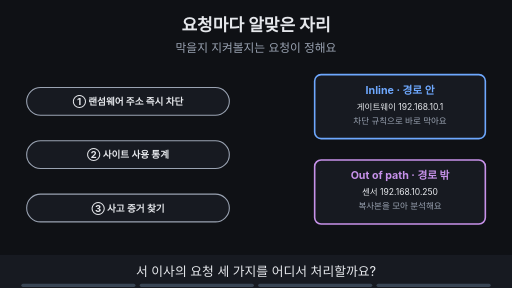
t = 0.00 s
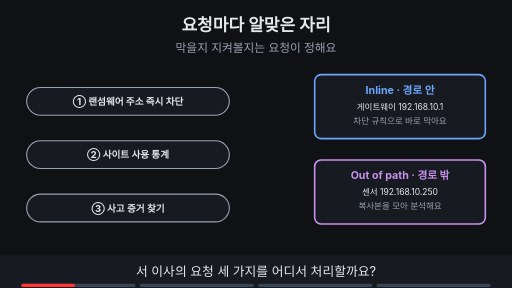
t = 1.88 s
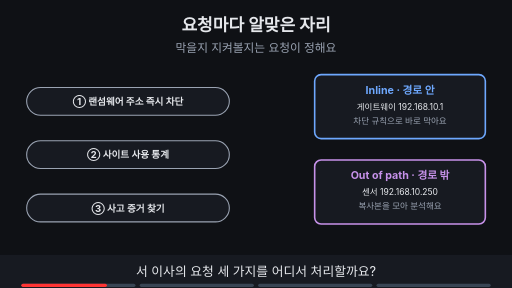
t = 3.00 s
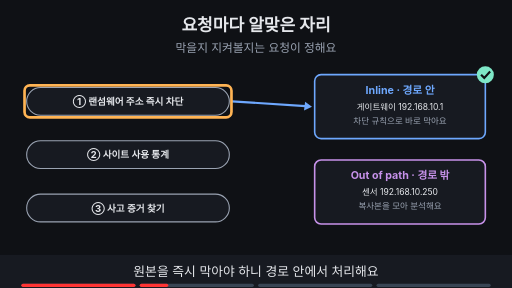
t = 5.00 s
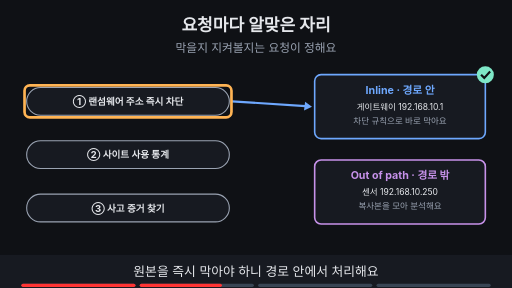
t = 6.88 s
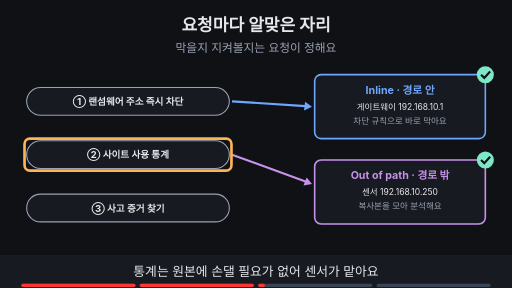
t = 8.24 s

The animated SVG that drew these frames (rendered in a browser with its animation timeline set to each time). Animation: 14 SMIL elements (animate=14); frames cover the first 8.24 s, repeats indefinitely.

<svg xmlns="http://www.w3.org/2000/svg" viewBox="0 0 960 540" width="960" height="540" font-family="-apple-system,'Apple SD Gothic Neo','Segoe UI',sans-serif">
<title>요청마다 알맞은 자리</title>
<rect width="960" height="540" fill="#0f1115"/>
<text x="480" y="58" text-anchor="middle" font-size="32" font-weight="700" fill="#e6e8ec">요청마다 알맞은 자리</text>
<text x="480" y="98" text-anchor="middle" font-size="22" fill="#9aa3b2">막을지 지켜볼지는 요청이 정해요</text>
<rect x="590" y="140" width="320" height="120" rx="12" fill="#171a21" stroke="#6ea8fe" stroke-width="3"/><text x="750" y="176" text-anchor="middle" font-size="20" font-weight="700" fill="#6ea8fe">Inline · 경로 안</text><text x="750" y="206" text-anchor="middle" font-size="16" fill="#e6e8ec">게이트웨이 192.168.10.1</text><text x="750" y="232" text-anchor="middle" font-size="16" fill="#9aa3b2">차단 규칙으로 바로 막아요</text><rect x="590" y="300" width="320" height="120" rx="12" fill="#171a21" stroke="#c792ea" stroke-width="3"/><text x="750" y="336" text-anchor="middle" font-size="20" font-weight="700" fill="#c792ea">Out of path · 경로 밖</text><text x="750" y="366" text-anchor="middle" font-size="16" fill="#e6e8ec">센서 192.168.10.250</text><text x="750" y="392" text-anchor="middle" font-size="16" fill="#9aa3b2">복사본을 모아 분석해요</text><rect x="50" y="164.0" width="380" height="52" rx="26" fill="#171a21" stroke="#9aa3b2" stroke-width="2"/><text x="240.0" y="197" text-anchor="middle" font-size="18" font-weight="700" fill="#e6e8ec">① 랜섬웨어 주소 즉시 차단</text><rect x="50" y="264.0" width="380" height="52" rx="26" fill="#171a21" stroke="#9aa3b2" stroke-width="2"/><text x="240.0" y="297" text-anchor="middle" font-size="18" font-weight="700" fill="#e6e8ec">② 사이트 사용 통계</text><rect x="50" y="364.0" width="380" height="52" rx="26" fill="#171a21" stroke="#9aa3b2" stroke-width="2"/><text x="240.0" y="397" text-anchor="middle" font-size="18" font-weight="700" fill="#e6e8ec">③ 사고 증거 찾기</text><g opacity="0"><animate attributeName="opacity" values="0;0;1;1" keyTimes="0;0.250;0.265;1" dur="16s" repeatCount="indefinite"/><line x1="435" y1="190" x2="573" y2="199" stroke="#6ea8fe" stroke-width="4"/><polygon points="585,200 570,207 572,191" fill="#6ea8fe"/><circle cx="910" cy="140" r="16" fill="#7ee7c7"/><path d="M902 140 l6 6 l11 -12" fill="none" stroke="#0f1115" stroke-width="4"/></g><g opacity="0"><animate attributeName="opacity" values="0;0;1;1;0;0" keyTimes="0;0.250;0.265;0.485;0.500;1" dur="16s" repeatCount="indefinite"/><rect x="46" y="160" width="388" height="60" rx="10" fill="none" stroke="#ffb454" stroke-width="5"/></g><g opacity="0"><animate attributeName="opacity" values="0;0;1;1" keyTimes="0;0.500;0.515;1" dur="16s" repeatCount="indefinite"/><line x1="435" y1="290" x2="574" y2="341" stroke="#c792ea" stroke-width="4"/><polygon points="585,345 569,348 575,333" fill="#c792ea"/><circle cx="910" cy="300" r="16" fill="#7ee7c7"/><path d="M902 300 l6 6 l11 -12" fill="none" stroke="#0f1115" stroke-width="4"/></g><g opacity="0"><animate attributeName="opacity" values="0;0;1;1;0;0" keyTimes="0;0.500;0.515;0.735;0.750;1" dur="16s" repeatCount="indefinite"/><rect x="46" y="260" width="388" height="60" rx="10" fill="none" stroke="#ffb454" stroke-width="5"/></g><g opacity="0"><animate attributeName="opacity" values="0;0;1;1" keyTimes="0;0.750;0.765;1" dur="16s" repeatCount="indefinite"/><line x1="435" y1="390" x2="573" y2="385" stroke="#c792ea" stroke-width="4"/><polygon points="585,385 571,393 571,377" fill="#c792ea"/><rect x="620" y="434" width="260" height="33" rx="16" fill="#0f1115" stroke="#c792ea" stroke-width="2"/><text x="750" y="456.12" text-anchor="middle" font-size="17" font-weight="700" fill="#c792ea">누락이 없게 여유를 둬요</text></g><g opacity="0"><animate attributeName="opacity" values="0;0;1;1" keyTimes="0;0.750;0.765;1" dur="16s" repeatCount="indefinite"/><rect x="46" y="360" width="388" height="60" rx="10" fill="none" stroke="#ffb454" stroke-width="5"/></g>
<rect x="0" y="478" width="960" height="62" fill="#171a21"/>
<g opacity="1"><animate attributeName="opacity" values="1;1;0;0" keyTimes="0;0.235;0.250;1" dur="16s" repeatCount="indefinite"/><text x="480" y="518" text-anchor="middle" font-size="24" fill="#e6e8ec">서 이사의 요청 세 가지를 어디서 처리할까요?</text></g>
<g opacity="0"><animate attributeName="opacity" values="0;0;1;1;0;0" keyTimes="0;0.250;0.265;0.485;0.500;1" dur="16s" repeatCount="indefinite"/><text x="480" y="518" text-anchor="middle" font-size="24" fill="#e6e8ec">원본을 즉시 막아야 하니 경로 안에서 처리해요</text></g>
<g opacity="0"><animate attributeName="opacity" values="0;0;1;1;0;0" keyTimes="0;0.500;0.515;0.735;0.750;1" dur="16s" repeatCount="indefinite"/><text x="480" y="518" text-anchor="middle" font-size="24" fill="#e6e8ec">통계는 원본에 손댈 필요가 없어 센서가 맡아요</text></g>
<g opacity="0"><animate attributeName="opacity" values="0;0;1;1" keyTimes="0;0.750;0.765;1" dur="16s" repeatCount="indefinite"/><text x="480" y="518" text-anchor="middle" font-size="24" fill="#e6e8ec">증거도 센서로 하되 누락이 없게 여유를 둬요</text></g>

<g aria-label="재생 진행 막대" data-stage-count="4"><g class="progress-segment" data-stage="1"><rect x="40" y="532" width="214" height="6" rx="3" fill="#394554"/><rect x="40" y="532" width="0" height="6" rx="3" fill="#ff3434"><animate attributeName="width" values="0;214;214" keyTimes="0;0.250000;1" dur="16s" repeatCount="indefinite"/></rect></g><g class="progress-segment" data-stage="2"><rect x="262" y="532" width="214" height="6" rx="3" fill="#394554"/><rect x="262" y="532" width="0" height="6" rx="3" fill="#ff3434"><animate attributeName="width" values="0;0;214;214" keyTimes="0;0.250000;0.500000;1" dur="16s" repeatCount="indefinite"/></rect></g><g class="progress-segment" data-stage="3"><rect x="484" y="532" width="214" height="6" rx="3" fill="#394554"/><rect x="484" y="532" width="0" height="6" rx="3" fill="#ff3434"><animate attributeName="width" values="0;0;214;214" keyTimes="0;0.500000;0.750000;1" dur="16s" repeatCount="indefinite"/></rect></g><g class="progress-segment" data-stage="4"><rect x="706" y="532" width="214" height="6" rx="3" fill="#394554"/><rect x="706" y="532" width="0" height="6" rx="3" fill="#ff3434"><animate attributeName="width" values="0;0;214" keyTimes="0;0.750000;1" dur="16s" repeatCount="indefinite"/></rect></g></g></svg>
